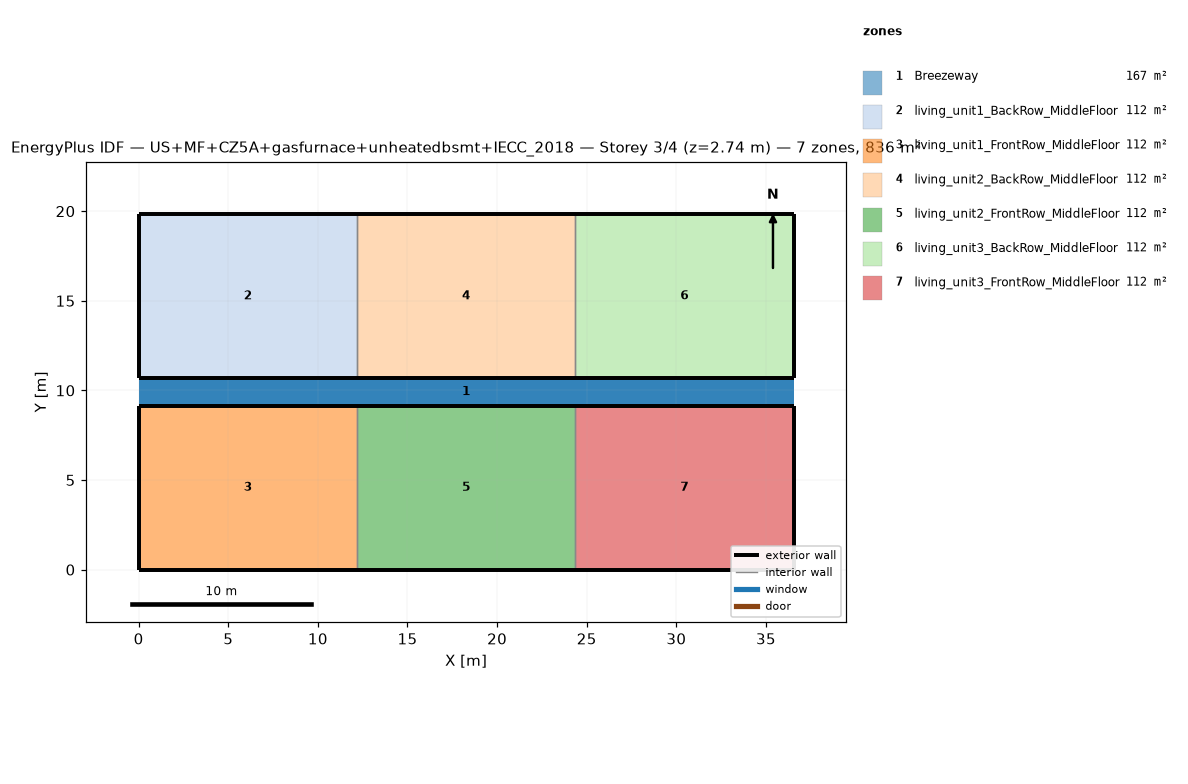
=== STOREY PLAN SPEC (per zone: floor XY polygon, exterior-wall plan segments, windows/doors) ===
zone 1: Breezeway  (167.0 m²)
  floor: (36.54, 9.16) (0.00, 9.16) (0.00, 10.68) (36.54, 10.68)
  floor: (36.54, 9.16) (0.00, 9.16) (0.00, 10.68) (36.54, 10.68)
  floor: (36.54, 9.16) (0.00, 9.16) (0.00, 10.68) (36.54, 10.68)
zone 2: living_unit1_BackRow_MiddleFloor  (111.5 m²)
  floor: (12.18, 10.68) (0.00, 10.68) (0.00, 19.84) (12.18, 19.84)
  exterior wall: (0.00, 10.68) – (12.18, 10.68)  [12.2 m]
  exterior wall: (12.18, 19.84) – (0.00, 19.84)  [12.2 m]
  exterior wall: (0.00, 19.84) – (0.00, 10.68)  [9.2 m]
  interior walls: 1
zone 3: living_unit1_FrontRow_MiddleFloor  (111.5 m²)
  floor: (12.18, 0.00) (0.00, 0.00) (0.00, 9.16) (12.18, 9.16)
  exterior wall: (0.00, 0.00) – (12.18, 0.00)  [12.2 m]
  exterior wall: (12.18, 9.16) – (0.00, 9.16)  [12.2 m]
  exterior wall: (0.00, 9.16) – (0.00, 0.00)  [9.2 m]
  interior walls: 1
zone 4: living_unit2_BackRow_MiddleFloor  (111.5 m²)
  floor: (24.36, 10.68) (12.18, 10.68) (12.18, 19.84) (24.36, 19.84)
  exterior wall: (12.18, 10.68) – (24.36, 10.68)  [12.2 m]
  exterior wall: (24.36, 19.84) – (12.18, 19.84)  [12.2 m]
  interior walls: 2
zone 5: living_unit2_FrontRow_MiddleFloor  (111.5 m²)
  floor: (24.36, 0.00) (12.18, 0.00) (12.18, 9.16) (24.36, 9.16)
  exterior wall: (12.18, 0.00) – (24.36, 0.00)  [12.2 m]
  exterior wall: (24.36, 9.16) – (12.18, 9.16)  [12.2 m]
  interior walls: 2
zone 6: living_unit3_BackRow_MiddleFloor  (111.5 m²)
  floor: (36.54, 10.68) (24.36, 10.68) (24.36, 19.84) (36.54, 19.84)
  exterior wall: (24.36, 10.68) – (36.54, 10.68)  [12.2 m]
  exterior wall: (36.54, 10.68) – (36.54, 19.84)  [9.2 m]
  exterior wall: (36.54, 19.84) – (24.36, 19.84)  [12.2 m]
  interior walls: 1
zone 7: living_unit3_FrontRow_MiddleFloor  (111.5 m²)
  floor: (36.54, 0.00) (24.36, 0.00) (24.36, 9.16) (36.54, 9.16)
  exterior wall: (24.36, 0.00) – (36.54, 0.00)  [12.2 m]
  exterior wall: (36.54, 0.00) – (36.54, 9.16)  [9.2 m]
  exterior wall: (36.54, 9.16) – (24.36, 9.16)  [12.2 m]
  interior walls: 1

=== DERIVED (storey summary) ===
Building: US+MF+CZ5A+gasfurnace+unheatedbsmt+IECC_2018
Storey: 3 of 4  (floor level z = 2.74 m)
Storey gross floor area: 836.2 m²
Zones on this storey: 7
  - Breezeway: floor 167.0 m²
  - living_unit1_BackRow_MiddleFloor: floor 111.5 m²; exterior wall 33.5 m (86.9 m²); WWR 0.0%
  - living_unit1_FrontRow_MiddleFloor: floor 111.5 m²; exterior wall 33.5 m (86.9 m²); WWR 0.0%
  - living_unit2_BackRow_MiddleFloor: floor 111.5 m²; exterior wall 24.4 m (63.1 m²); WWR 0.0%
  - living_unit2_FrontRow_MiddleFloor: floor 111.5 m²; exterior wall 24.4 m (63.1 m²); WWR 0.0%
  - living_unit3_BackRow_MiddleFloor: floor 111.5 m²; exterior wall 33.5 m (86.9 m²); WWR 0.0%
  - living_unit3_FrontRow_MiddleFloor: floor 111.5 m²; exterior wall 33.5 m (86.9 m²); WWR 0.0%
Zone adjacency (shared interzone walls):
  - living_unit1_BackRow_MiddleFloor ↔ living_unit2_BackRow_MiddleFloor
  - living_unit1_FrontRow_MiddleFloor ↔ living_unit2_FrontRow_MiddleFloor
  - living_unit2_BackRow_MiddleFloor ↔ living_unit3_BackRow_MiddleFloor
  - living_unit2_FrontRow_MiddleFloor ↔ living_unit3_FrontRow_MiddleFloor